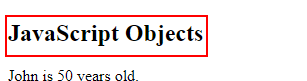
Task: Demonstration of below activities 
1. Run Node JS
2. Execute JS In Chrome
3. Execute JS In Chrome Void
4. Dev Tools Protocol
5. Dev Tools Protocol Void
Workflow: Launch Chrome In Debugging mode

Step 1: Find Element 'chrome.exe Chrome' in window 'Examples' (chrome.exe)
